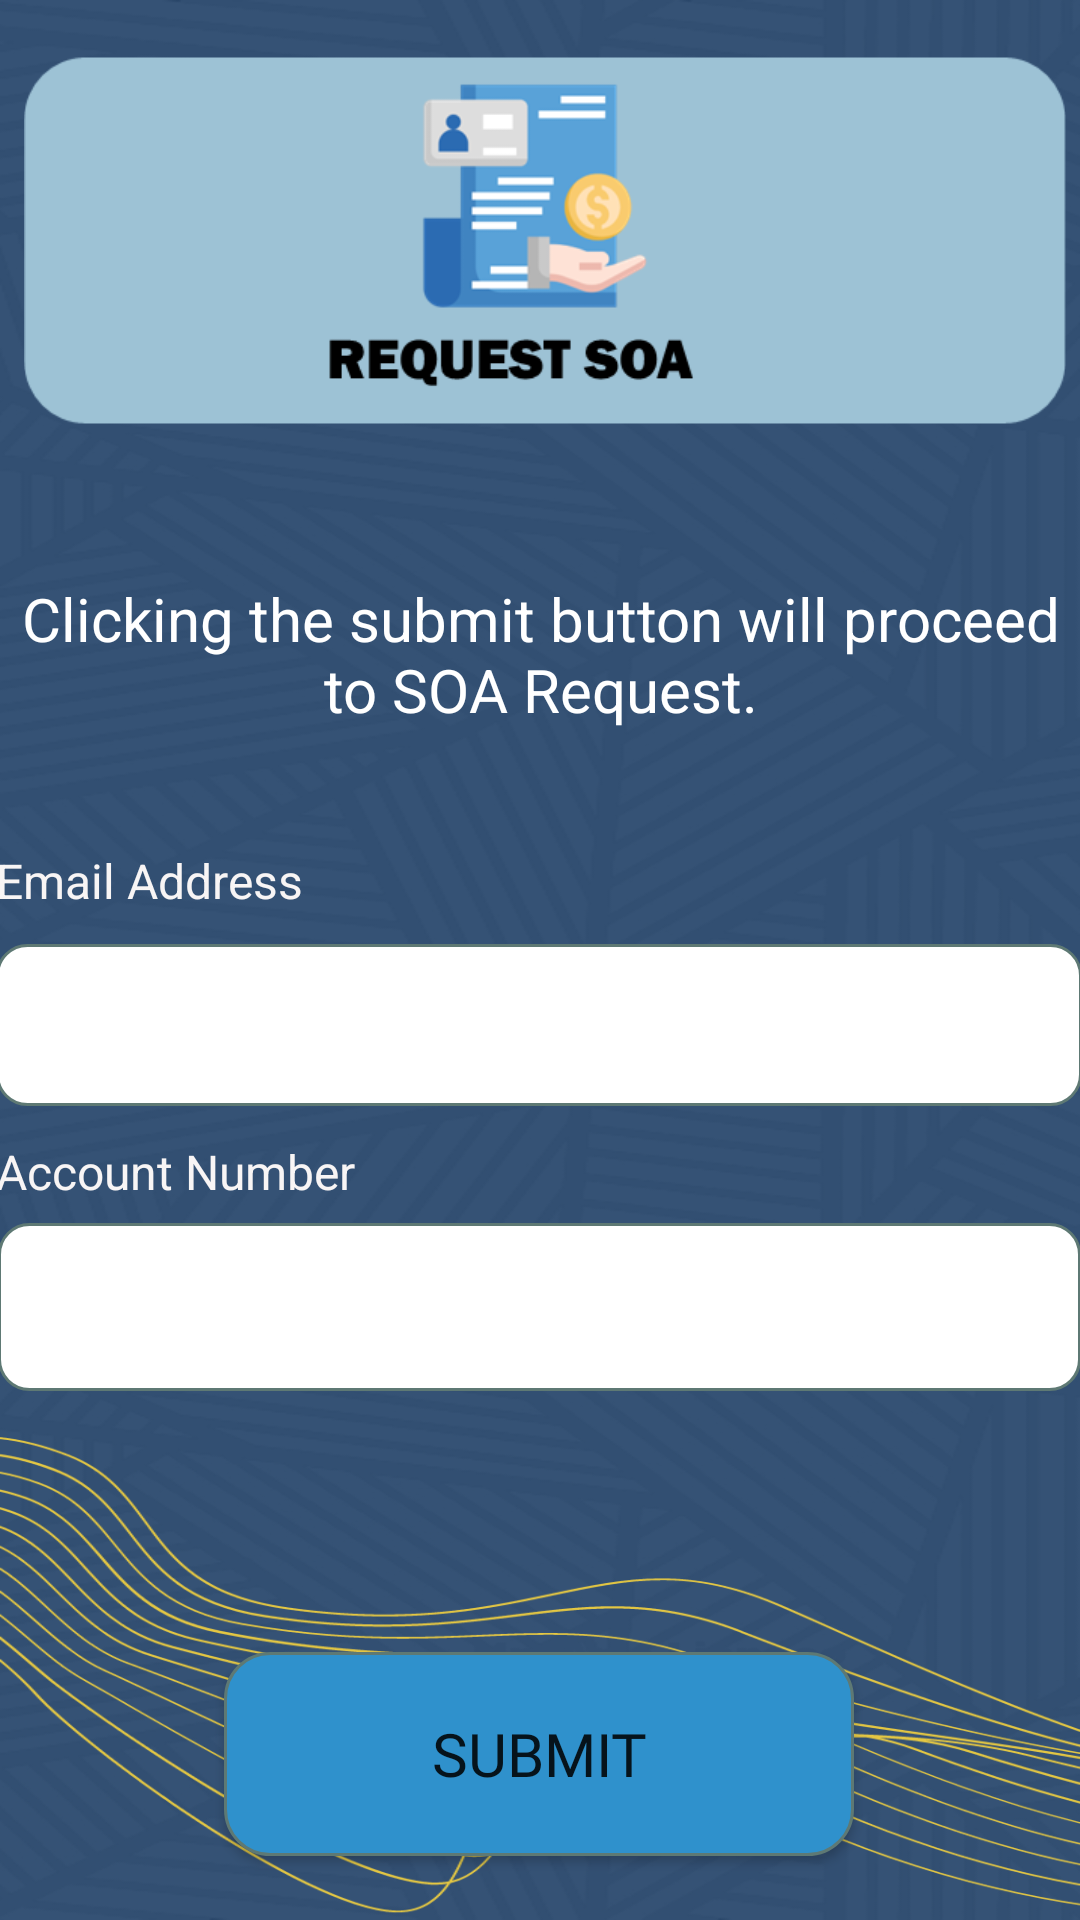

Layout XML and referenced resources for this Android screen:
<!-- AndroidManifest.xml: application theme Theme.LoginwithAuth -->
<!-- res/layout/activity_request_soa.xml -->
<?xml version="1.0" encoding="utf-8"?>
<androidx.constraintlayout.widget.ConstraintLayout xmlns:android="http://schemas.android.com/apk/res/android"
    xmlns:app="http://schemas.android.com/apk/res-auto"
    xmlns:tools="http://schemas.android.com/tools"
    android:layout_width="match_parent"
    android:layout_height="match_parent"
    android:background="@drawable/bg_color4"
    tools:context=".RequestSOA">

    <TextView
        android:id="@+id/dept_text"
        android:layout_width="355dp"
        android:layout_height="99dp"
        android:layout_marginStart="28dp"
        android:layout_marginTop="10dp"
        android:layout_marginEnd="28dp"
        android:layout_marginBottom="15dp"
        android:fontFamily="sans-serif"
        android:gravity="center"
        android:text="Clicking the submit button will proceed to SOA Request."
        android:textColor="#FFFFFF"
        android:textSize="20sp"
        app:layout_constraintBottom_toTopOf="@+id/textView6"
        app:layout_constraintEnd_toEndOf="parent"
        app:layout_constraintStart_toStartOf="parent"
        app:layout_constraintTop_toBottomOf="@+id/imageView11" />

    <TextView
        android:id="@+id/textView6"
        android:layout_width="148dp"
        android:layout_height="32dp"
        android:layout_marginStart="24dp"
        android:layout_marginEnd="239dp"
        android:text="Email Address"
        android:textColor="#F8F5F5"
        android:textSize="16sp"
        app:layout_constraintBottom_toTopOf="@+id/soaEmail"
        app:layout_constraintEnd_toEndOf="parent"
        app:layout_constraintStart_toStartOf="parent"
        app:layout_constraintTop_toBottomOf="@+id/dept_text" />

    <TextView
        android:id="@+id/textView7"
        android:layout_width="142dp"
        android:layout_height="28dp"
        android:layout_marginStart="24dp"
        android:layout_marginTop="11dp"
        android:layout_marginEnd="245dp"
        android:text="Account Number"
        android:textColor="#F8F5F5"
        android:textSize="16sp"
        app:layout_constraintBottom_toTopOf="@+id/soaAccnum"
        app:layout_constraintEnd_toEndOf="parent"
        app:layout_constraintStart_toStartOf="parent"
        app:layout_constraintTop_toBottomOf="@+id/soaEmail" />

    <TextView
        android:id="@+id/soaAccnum"
        android:layout_width="361dp"
        android:layout_height="56dp"
        android:layout_marginStart="24dp"
        android:layout_marginEnd="25dp"
        android:layout_marginBottom="87dp"
        android:background="@drawable/textbox"
        android:ems="10"
        android:inputType="textPersonName"
        android:padding="10dp"
        android:textColor="@color/black"
        android:textColorHint="#BCB7B7"
        android:textSize="20sp"
        app:layout_constraintBottom_toTopOf="@+id/soaSubmit"
        app:layout_constraintEnd_toEndOf="parent"
        app:layout_constraintStart_toStartOf="parent"
        app:layout_constraintTop_toBottomOf="@+id/textView7" />

    <TextView
        android:id="@+id/soaEmail"
        android:layout_width="362dp"
        android:layout_height="54dp"
        android:layout_marginStart="24dp"
        android:layout_marginEnd="25dp"
        android:background="@drawable/textbox"
        android:ems="10"
        android:inputType="textPersonName"
        android:padding="10dp"
        android:textColor="@color/black"
        android:textColorHint="#BCB7B7"
        android:textSize="20sp"
        app:layout_constraintBottom_toTopOf="@+id/textView7"
        app:layout_constraintEnd_toEndOf="parent"
        app:layout_constraintStart_toStartOf="parent"
        app:layout_constraintTop_toBottomOf="@+id/textView6" />

    <Button
        android:id="@+id/soaSubmit"
        android:layout_width="210dp"
        android:layout_height="68dp"
        android:layout_marginStart="100dp"
        android:layout_marginEnd="101dp"
        android:layout_marginBottom="67dp"
        android:background="@drawable/buttons"
        android:fontFamily="@font/acme"
        android:text="Submit"
        android:textSize="20sp"
        app:layout_constraintBottom_toBottomOf="parent"
        app:layout_constraintEnd_toEndOf="parent"
        app:layout_constraintStart_toStartOf="parent"
        app:layout_constraintTop_toBottomOf="@+id/soaAccnum" />

    <ImageView
        android:id="@+id/imageView11"
        android:layout_width="360dp"
        android:layout_height="123dp"
        android:layout_marginStart="27dp"
        android:layout_marginTop="64dp"
        android:layout_marginEnd="24dp"
        android:layout_marginBottom="17dp"
        app:layout_constraintBottom_toTopOf="@+id/dept_text"
        app:layout_constraintEnd_toEndOf="parent"
        app:layout_constraintStart_toStartOf="parent"
        app:layout_constraintTop_toTopOf="parent"
        app:srcCompat="@drawable/soabanner" />

    <Spinner
        android:id="@+id/currentPlan"
        android:layout_width="0dp"
        android:layout_height="0dp"
        android:layout_marginBottom="65dp"
        android:background="@android:drawable/btn_dropdown"
        android:backgroundTint="#FFFFFF"
        android:backgroundTintMode="multiply"
        app:layout_constraintBottom_toTopOf="@+id/imageView11"
        app:layout_constraintEnd_toEndOf="parent"
        app:layout_constraintStart_toStartOf="parent"
        app:layout_constraintTop_toTopOf="parent" />

    <TextView
        android:id="@+id/mainMessage"
        android:layout_width="0dp"
        android:layout_height="0dp"
        android:layout_marginEnd="411dp"
        android:layout_marginBottom="740dp"
        app:layout_constraintBottom_toBottomOf="parent"
        app:layout_constraintEnd_toEndOf="parent"
        app:layout_constraintStart_toStartOf="parent"
        app:layout_constraintTop_toTopOf="parent" />

    <TextView
        android:id="@+id/senderName"
        android:layout_width="0dp"
        android:layout_height="0dp"
        android:layout_marginEnd="27dp"
        android:layout_marginBottom="740dp"
        android:gravity="start"
        android:padding="10dp"
        android:text="tixNum"
        android:textColor="@color/white"
        android:textSize="15sp"
        app:layout_constraintBottom_toBottomOf="parent"
        app:layout_constraintEnd_toStartOf="@+id/imageView11"
        app:layout_constraintStart_toStartOf="parent"
        app:layout_constraintTop_toTopOf="parent" />

</androidx.constraintlayout.widget.ConstraintLayout>
<!-- resources referenced by this layout -->
<resources>
  <color name="black">#FF000000</color>
  <color name="white">#FFFFFFFF</color>
  <!-- drawable bg_color4: png bitmap (drawable, 458346 bytes) -->
  <!-- drawable buttons (drawable) -->
  <?xml version="1.0" encoding="utf-8"?>
  <selector xmlns:android="http://schemas.android.com/apk/res/android" >
      <item android:state_pressed="true" >
          <shape android:shape="rectangle"  >
              <corners android:radius="3dip" />
              <stroke android:width="1dip" android:color="#5e7974" />
              <gradient android:angle="-90" android:startColor="#2189ff" android:endColor="#093970"  />
          </shape>
      </item>
      <item android:state_focused="true">
          <shape android:shape="rectangle"  >
              <corners android:radius="15dip" />
              <stroke android:width="1dip" android:color="#2189ff" />
              <solid android:color="#093970"/>
          </shape>
      </item>
      <item >
          <shape android:shape="rectangle"  >
              <corners android:radius="15dip" />
              <stroke android:width="1dip" android:color="#5e7974" />
              <gradient android:angle="-90" android:startColor="#2f91cc" android:endColor="#2f91cc" />
          </shape>
      </item>
  </selector>
  <!-- drawable soabanner: png bitmap (drawable, 16135 bytes) -->
  <!-- drawable textbox (drawable) -->
  <?xml version="1.0" encoding="utf-8"?>
  <selector xmlns:android="http://schemas.android.com/apk/res/android" >
      <item android:state_pressed="true" >
          <shape android:shape="rectangle"  >
              <corners android:radius="3dip" />
              <stroke android:width="1dip" android:color="#5e7974" />
              <gradient android:angle="-90" android:startColor="#2189ff" android:endColor="#093970"  />
          </shape>
      </item>
      <item android:state_focused="true">
          <shape android:shape="rectangle"  >
              <corners android:radius="3dip" />
              <stroke android:width="1dip" android:color="#2189ff" />
              <solid android:color="#093970"/>
          </shape>
      </item>
      <item >
          <shape android:shape="rectangle"  >
              <corners android:radius="10dip" />
              <stroke android:width="1dip" android:color="#5e7974" />
              <gradient android:angle="-90" android:startColor="#ffffff" android:endColor="#ffffff" />
          </shape>
      </item>
  </selector>
  <style name="Theme.LoginwithAuth" parent="Theme.AppCompat.Light.DarkActionBar">
          
          <item name="colorPrimary">@color/lightBlue</item>
          <item name="colorPrimaryVariant">@color/darkBlue</item>
          <item name="colorOnPrimary">@color/white</item>
          
          <item name="colorSecondary">@color/teal_200</item>
          <item name="colorSecondaryVariant">@color/teal_700</item>
          <item name="colorOnSecondary">@color/black</item>
          
          <item name="android:statusBarColor" tools:targetApi="l">?attr/colorPrimaryVariant</item>
          
      </style>
  <color name="lightBlue">#2189ff</color>
  <color name="darkBlue">#093970</color>
  <color name="teal_200">#FF03DAC5</color>
  <color name="teal_700">#FF018786</color>
</resources>
